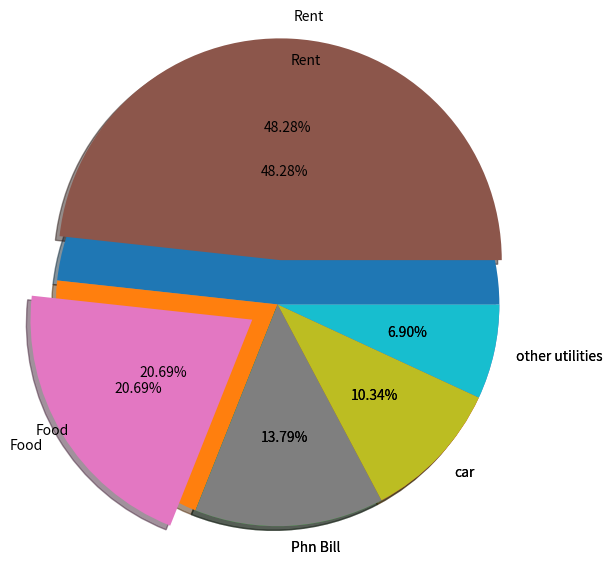

This chart was generated by the following Python code:

# Creatin a pie chart using matplotlib

import matplotlib.pyplot as plt

exp_val = [1400,600,400,300,200]
exp_lab = ["Rent","Food","Phn Bill","car","other utilities"]

# normal pie chart
plt.pie(exp_val, labels = exp_lab, autopct = "%0.2f%%", radius = 1.5, shadow = True, explode = [0,0,0,0,0])

# splitted pie chart
plt.pie(exp_val, labels = exp_lab, autopct = "%0.2f%%", radius = 1.5, shadow = True, explode = [0.3,0.2,0,0,0])
 